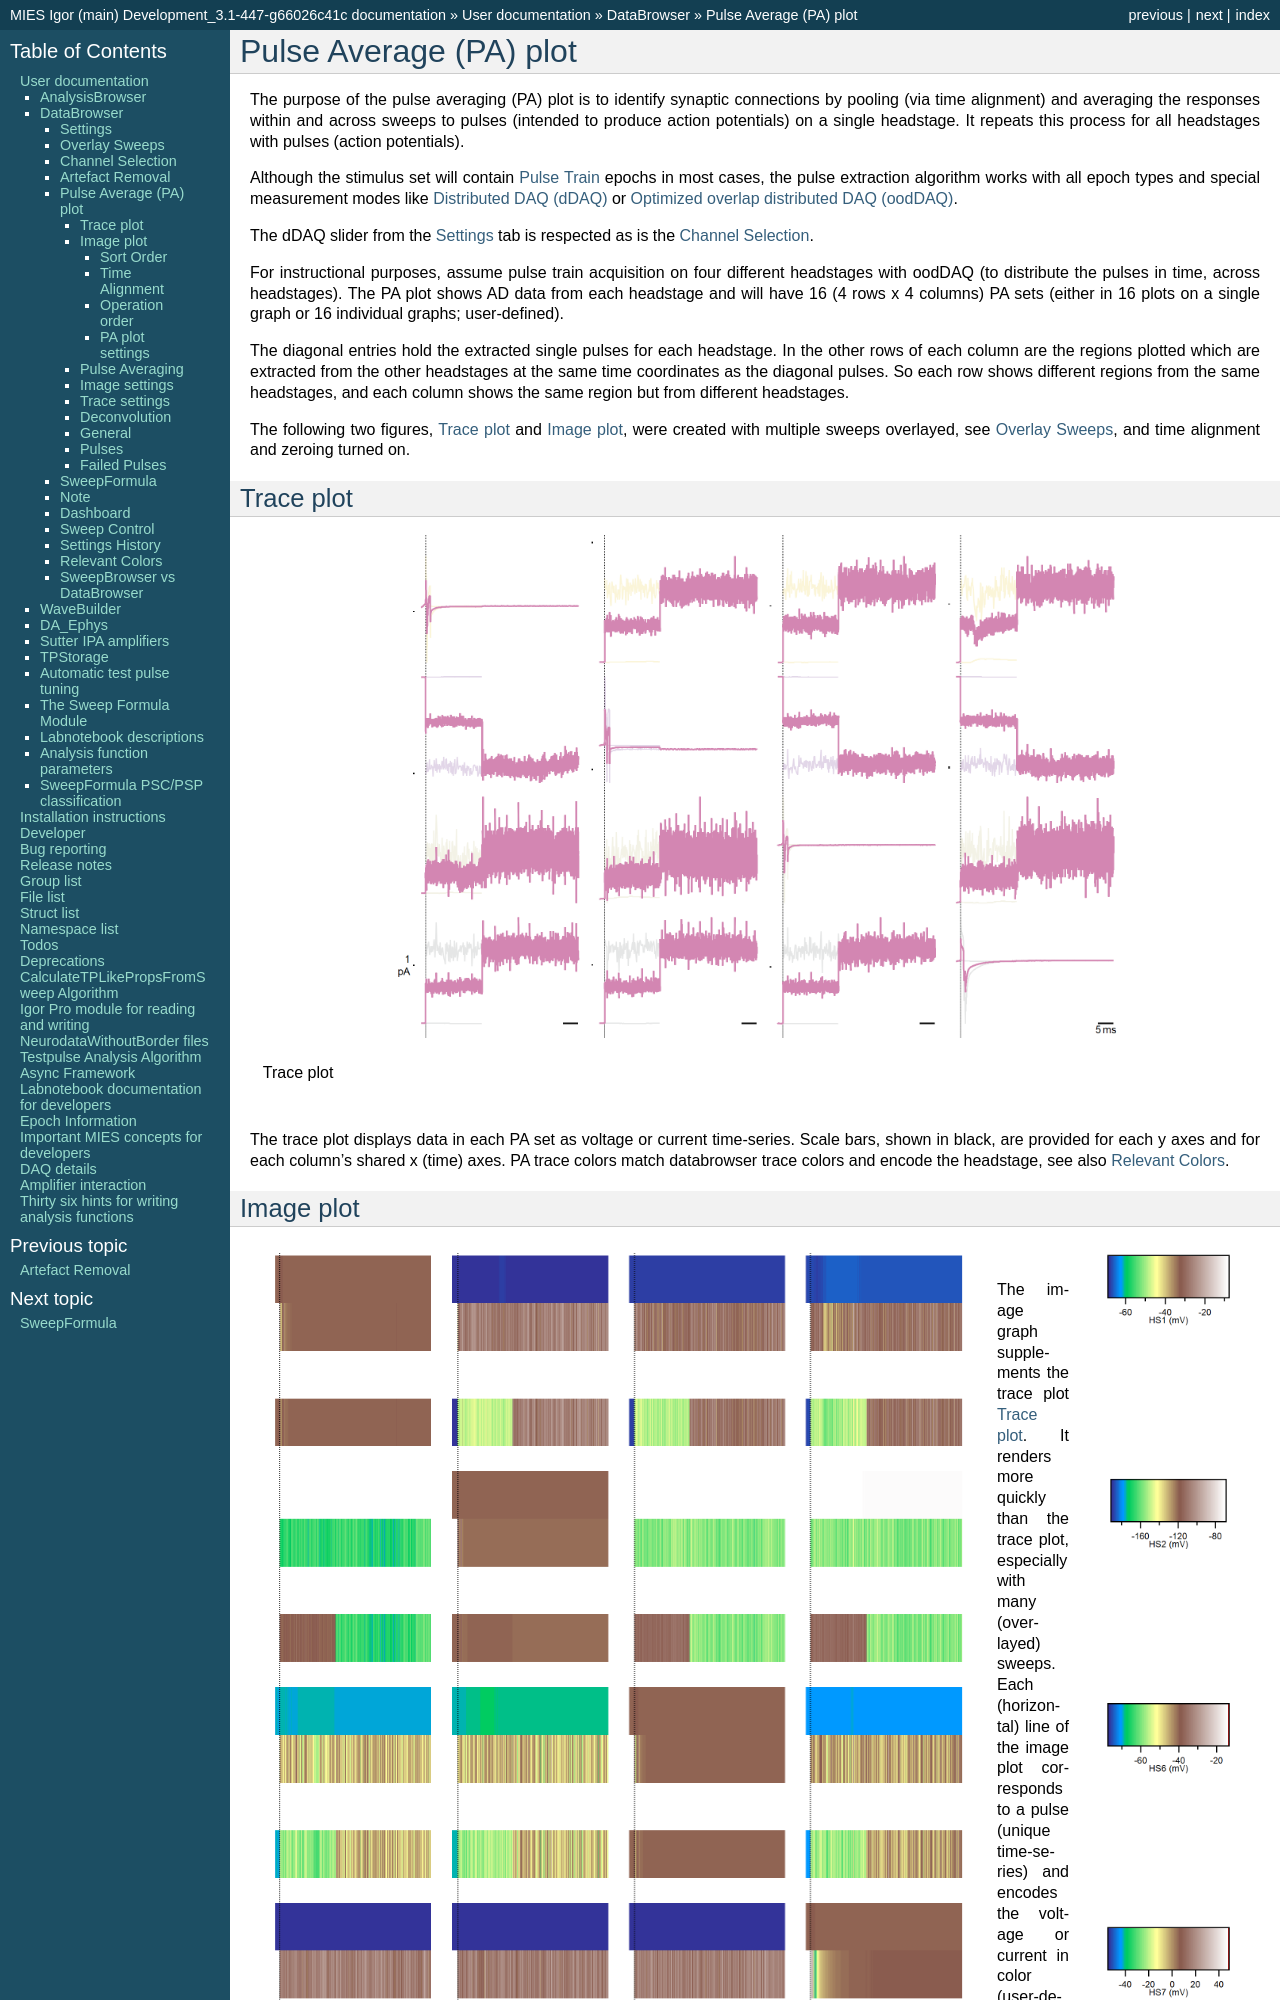

repository: AllenInstitute/MIES · page: databrowser_paplot.html · generator: sphinx

.. _db_paplot:

Pulse Average (PA) plot
=======================

The purpose of the pulse averaging (PA) plot is to identify synaptic
connections by pooling (via time alignment) and averaging the responses within
and across sweeps to pulses (intended to produce action potentials) on a single
headstage. It repeats this process for all headstages with pulses (action
potentials).

Although the stimulus set will contain :ref:`wavebuilder_pulsetrain` epochs in
most cases, the pulse extraction algorithm works with all epoch types and
special measurement modes like :ref:`daephys_dDAQ` or :ref:`daephys_oodDAQ`.

The dDAQ slider from the :ref:`db_settings` tab is respected as is the :ref:`db_channelselection`.

For instructional purposes, assume pulse train acquisition on four different
headstages with oodDAQ (to distribute the pulses in time, across headstages).
The PA plot shows AD data from each headstage and will have 16 (4 rows x 4
columns) PA sets (either in 16 plots on a single graph or 16 individual graphs;
user-defined).

The diagonal entries hold the extracted single pulses for each headstage. In the other rows of each column are the
regions plotted which are extracted from the other headstages at the same time coordinates as the diagonal pulses.
So each row shows different regions from the same headstages, and each column shows the same region but from different
headstages.

The following two figures, :ref:`Figure Pulse Average Trace plot` and
:ref:`Figure Pulse Average Image plot`, were created with multiple sweeps
overlayed, see :ref:`db_overlaysweeps`, and time alignment and zeroing turned on.

.. _Figure Pulse Average Trace plot:

Trace plot
""""""""""

.. figure:: ScreenShots/PulseAverage_traces.png
   :align: center
   :width: 75%

   Trace plot

The trace plot displays data in each PA set as voltage or current time-series.
Scale bars, shown in black, are provided for each y axes and for each column's
shared x (time) axes. PA trace colors match databrowser trace colors and encode
the headstage, see also :ref:`Figure Relevant Colors`.

.. _Figure Pulse Average Image plot:

Image plot
""""""""""

.. figure:: ScreenShots/PulseAverage_images.png
   :scale: 50%
   :figwidth: 70%
   :align: left

.. figure:: ScreenShots/PulseAverage_images_colorscales.png
   :height: 870px
   :align: right

.. raw:: html

   <p>&nbsp;&nbsp;&nbsp;<br></p>

The image graph supplements the trace plot :ref:`Figure Pulse Average Trace plot`. It renders more quickly than the
trace plot, especially with many (overlayed) sweeps. Each (horizontal) line of the image plot corresponds to a pulse
(unique time-series) and encodes the voltage or current in color (user-defined color mapping). Deconvolution and average
lines (extra wide) are at the bottom of each set image. Image-space is left blank when data is not shown. The image is
filled from top to bottom where the interleaving between pulses and sweeps depends on the
:ref:`db_paplot_image_sortorder`.

.. _db_paplot_image_sortorder:
